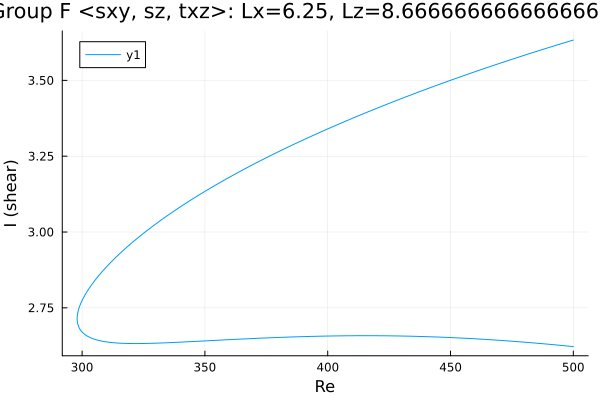

The file beside this chart, header and first rows:
Re, shear
500.0, 3.633
499.4, 3.631
498, 3.628
496.6, 3.625
495.2, 3.621
493.7, 3.618
492.3, 3.614
490.9, 3.61
489.5, 3.607
488.1, 3.603
486.7, 3.6
485.3, 3.596
483.8, 3.593
482.4, 3.589
481, 3.585
479.6, 3.582
478.2, 3.578
476.8, 3.574
475.4, 3.57
473.9, 3.567
472.5, 3.563
471.1, 3.559
469.7, 3.555
468.3, 3.551
466.9, 3.548
465.5, 3.544
464, 3.54
462.6, 3.536
461.2, 3.532
459.8, 3.528
458.4, 3.524
457, 3.52
455.6, 3.516
454.1, 3.512
452.7, 3.508
451.3, 3.504
449.9, 3.5
448.5, 3.496
447.1, 3.492
445.7, 3.487
444.2, 3.483
442.8, 3.479
441.4, 3.475
440, 3.471
438.6, 3.466
437.2, 3.462
435.8, 3.458
434.3, 3.453
434.1, 3.453
432.7, 3.448
431.3, 3.444
429.8, 3.439
428.4, 3.435
427, 3.431
425.6, 3.426
424.2, 3.422
422.8, 3.417
421.4, 3.412
419.9, 3.408
418.5, 3.403
... 293 more rows
